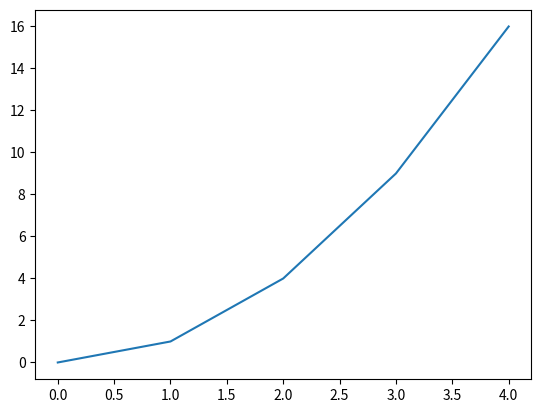
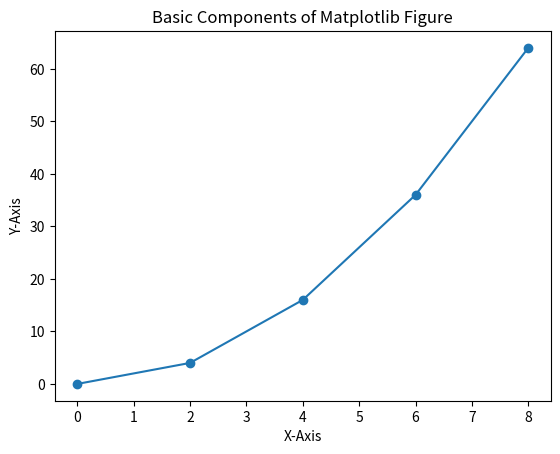

The matplotlib source for these figures, in order:
'''
2 Problem 2 : Pyplot in Matplotplib ( https://www.geeksforgeeks.org/python-introduction-matplotlib/ )
'''

import matplotlib.pyplot as plt # type: ignore

x = [0, 1, 2, 3, 4]
y = [0, 1, 4, 9, 16]

plt.plot(x, y)
plt.show()

import matplotlib.pyplot as plt # type: ignore

x = [0, 2, 4, 6, 8]
y = [0, 4, 16, 36, 64]

fig, ax = plt.subplots()  
ax.plot(x, y, marker='o', label="Data Points")

ax.set_title("Basic Components of Matplotlib Figure")
ax.set_xlabel("X-Axis") 
ax.set_ylabel("Y-Axis")  


plt.show()